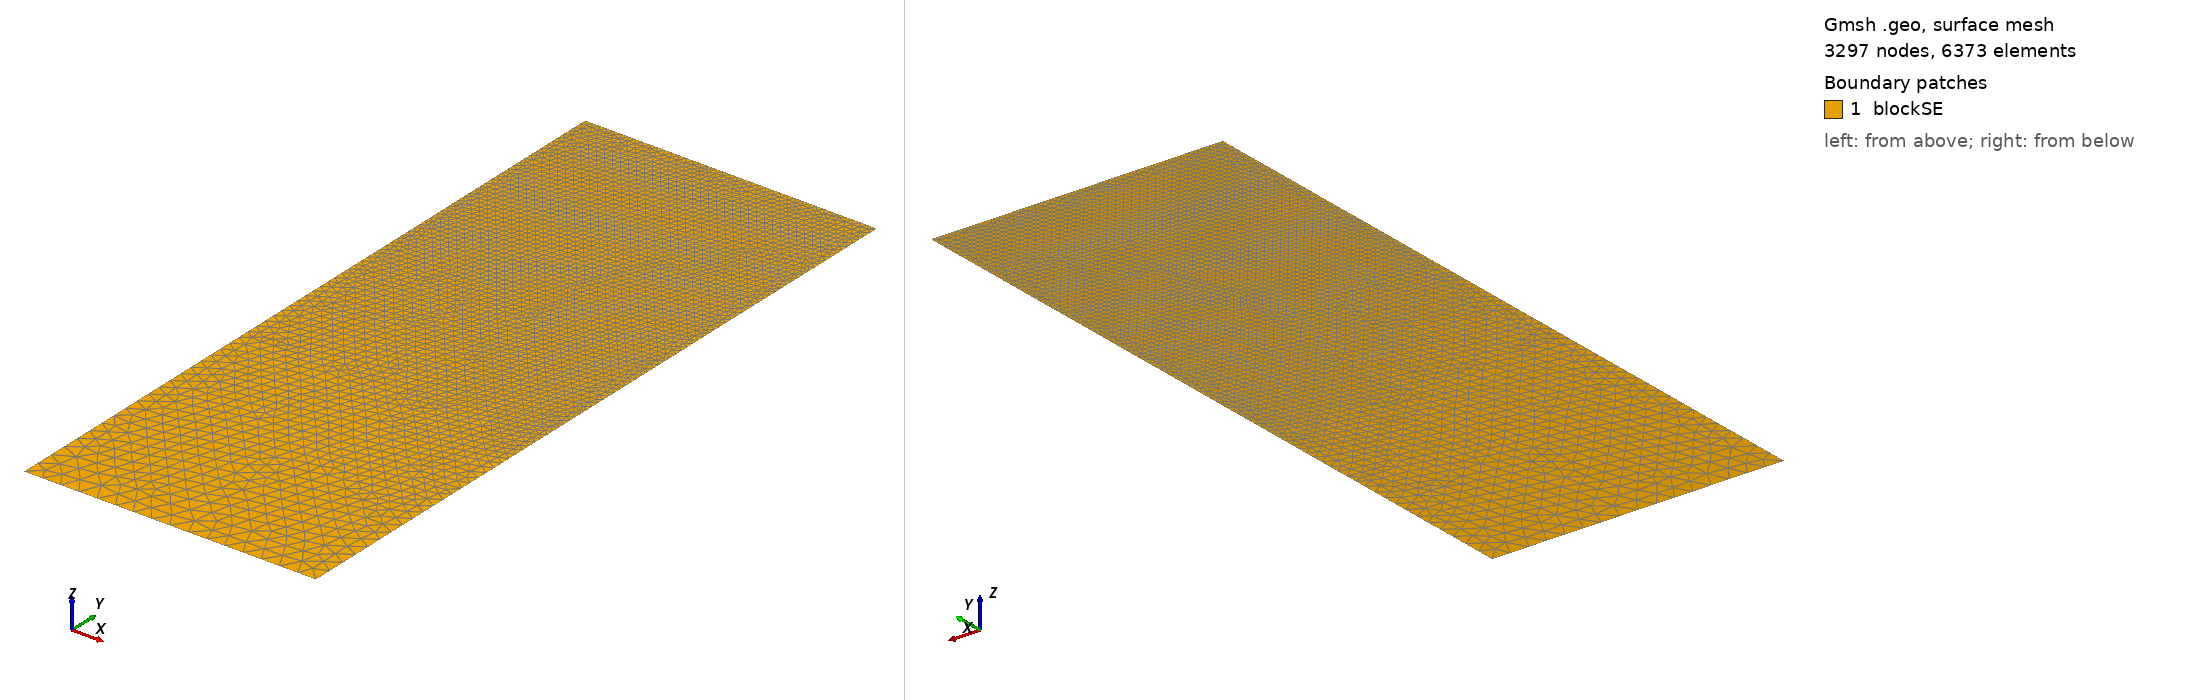

Gmsh geometry script, surface-meshed: 3297 nodes, 6373 surface elements. Boundary patches (legend numbers): 1 blockSE. Left view from above one corner, right view from below the opposite corner. Legend entries are the model's physical surfaces. The drawing asked Gmsh for element sizes between 1% and 20% of the model's largest extent; the script's own settings can give other sizes.

=== t182.geo (drawn) ===
/// Build a 2D model with micro-electrode

//SetFactory("OpenCASCADE");

// Parameters
hSE  = 20.0;  // thickness of the SE, in unit um
wSE  = 8.0;  // width of the SE, in unit um
hLi  = 7.3558;    // initial height of the Li in the pore, in unit um
rp   = 0.05;  // the round radius at corner point, in unit um
mSE  = 0.5;  // mesh characteristic length for SE out boundaries
mAnd = 0.05;  // mesh characteristic length for micro-probe

//**** Create points **/
// Create points for the boundary
Point(1) = {0, 0, 0, mSE};            Point(2) = {wSE, 0, 0, mSE};
Point(3) = {wSE, hSE-hLi, 0, mAnd};   Point(4) = {wSE, hSE-rp, 0, mAnd}; 
Point(5) = {wSE-rp, hSE-rp, 0, mAnd}; Point(6) = {wSE-rp, hSE, 0, mAnd}; 
Point(7) = {0, hSE, 0, mAnd};

//***** Create lines **/
// Creat lines for the boundary
Line(1)   = {1, 2};     Line(2)   = {2, 3};
Line(3)   = {3, 4};     Circle(4) = {4, 5, 6};  
Line(5)   = {6, 7};     Line(6)   = {7, 1};

//*** Create loops from lines **/
Curve Loop(6) = {1, 2, 3, 4, 5, 6};   // Outer boundary

//*** Create blocks from lines **/
Plane Surface(1) = {6}; // creat block SE

//*** Physical names **/
Physical Curve("SE_btm")     = {1};
Physical Curve("SE_right")   = {2};
//Physical Curve("SE_top")     = {3};
Physical Curve("SE_left")    = {6};
Physical Curve("And_btm")    = {3, 4, 5};
Physical Surface("blockSE")  = {1};
